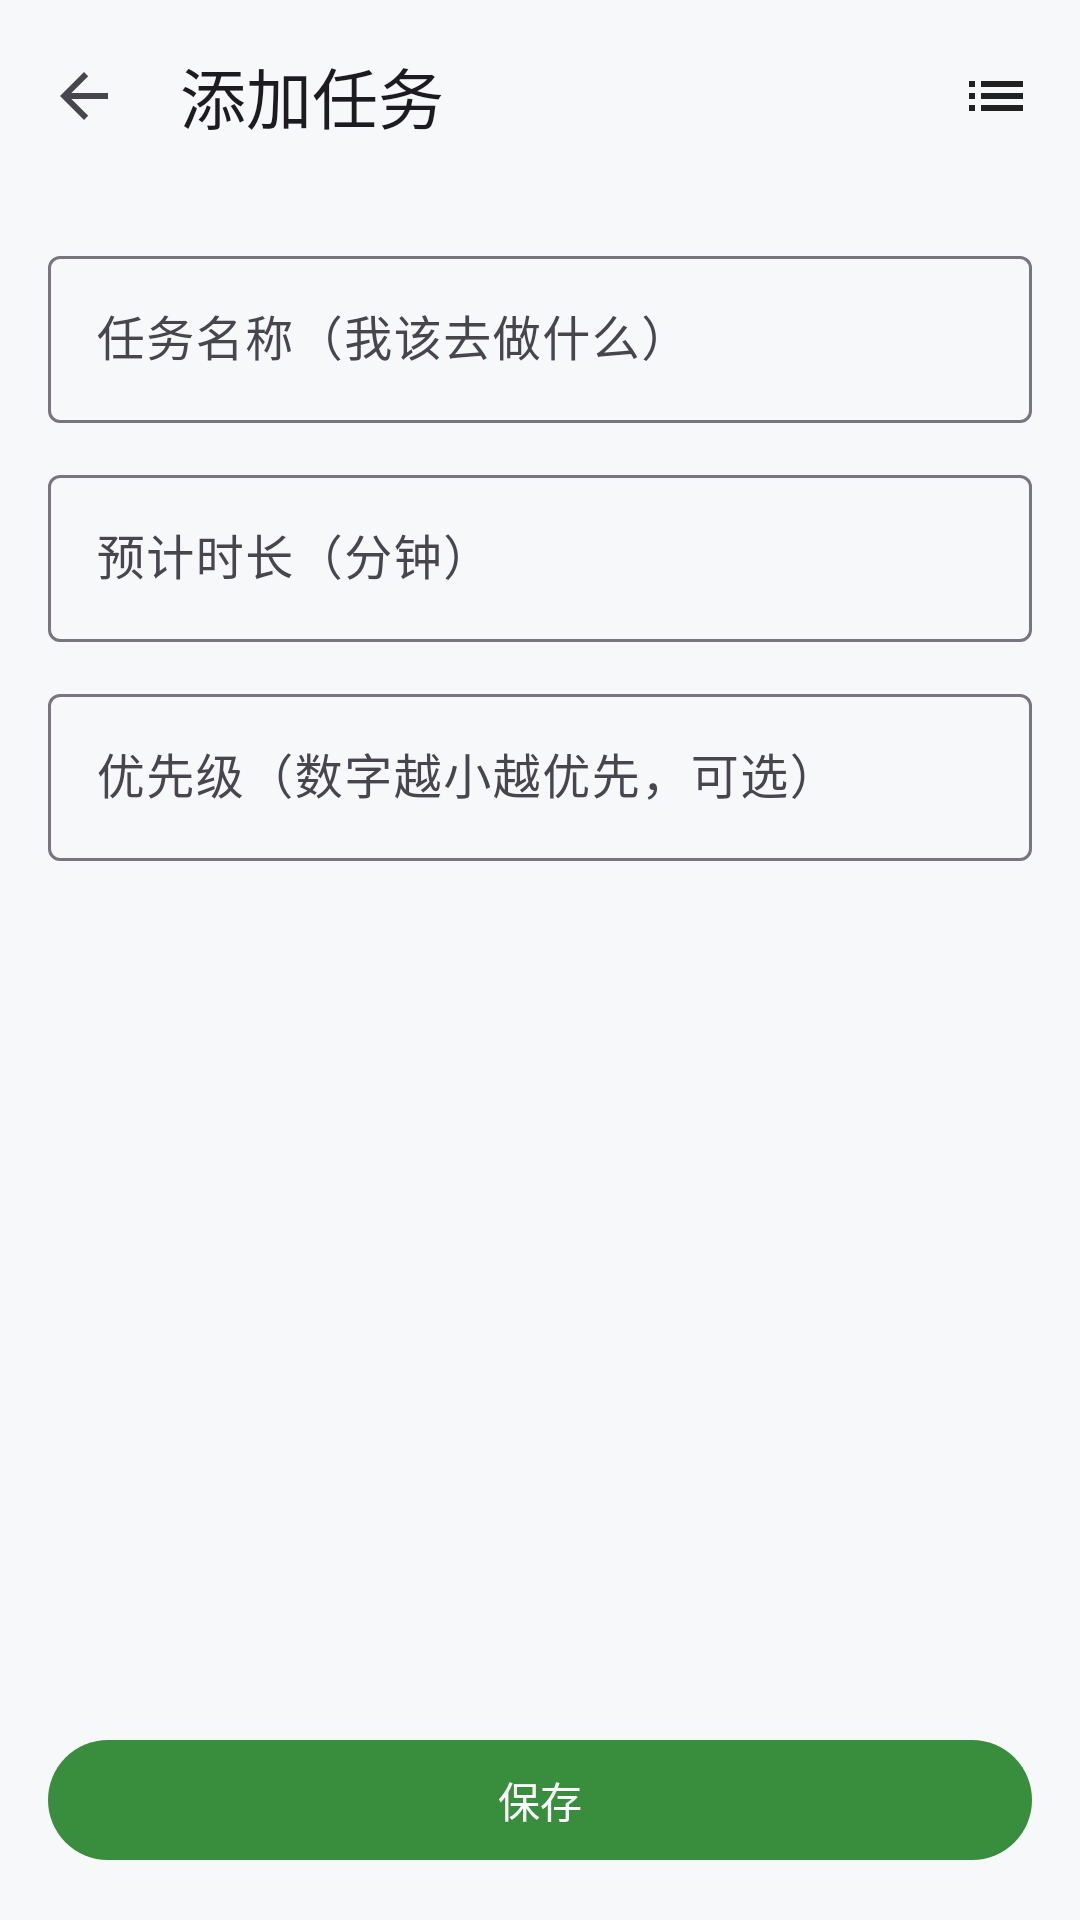

The Android layout XML behind this screen, and the referenced resources:
<!-- AndroidManifest.xml: application theme Theme.SelfDiscipline -->
<!-- res/layout/activity_task_edit.xml -->
<?xml version="1.0" encoding="utf-8"?>
<LinearLayout xmlns:android="http://schemas.android.com/apk/res/android"
    xmlns:app="http://schemas.android.com/apk/res-auto"
    android:layout_width="match_parent"
    android:layout_height="match_parent"
    android:background="@color/bg"
    android:orientation="vertical">

    <com.google.android.material.appbar.MaterialToolbar
        android:id="@+id/toolbar"
        android:layout_width="match_parent"
        android:layout_height="?attr/actionBarSize"
        android:background="@color/bg"
        app:navigationIcon="?attr/homeAsUpIndicator"
        app:title="添加任务"
        app:titleTextAppearance="?attr/textAppearanceTitleLarge">

        <ImageView
            android:id="@+id/btnTaskList"
            android:layout_width="44dp"
            android:layout_height="44dp"
            android:layout_gravity="end"
            android:layout_marginEnd="6dp"
            android:background="?attr/selectableItemBackgroundBorderless"
            android:contentDescription="任务清单"
            android:padding="10dp"
            android:src="@drawable/ic_list"
            app:tint="@color/text_primary" />
    </com.google.android.material.appbar.MaterialToolbar>

    <ScrollView
        android:layout_width="match_parent"
        android:layout_height="0dp"
        android:layout_weight="1">

        <LinearLayout
            android:layout_width="match_parent"
            android:layout_height="wrap_content"
            android:orientation="vertical"
            android:padding="16dp">

            <com.google.android.material.textfield.TextInputLayout
                android:layout_width="match_parent"
                android:layout_height="wrap_content"
                android:hint="任务名称（我该去做什么）"
                style="@style/Widget.Material3.TextInputLayout.OutlinedBox">

                <com.google.android.material.textfield.TextInputEditText
                    android:id="@+id/etTitle"
                    android:layout_width="match_parent"
                    android:layout_height="wrap_content"
                    android:inputType="text"
                    android:maxLines="2" />
            </com.google.android.material.textfield.TextInputLayout>

            <com.google.android.material.textfield.TextInputLayout
                android:layout_width="match_parent"
                android:layout_height="wrap_content"
                android:layout_marginTop="12dp"
                android:hint="预计时长（分钟）"
                style="@style/Widget.Material3.TextInputLayout.OutlinedBox">

                <com.google.android.material.textfield.TextInputEditText
                    android:id="@+id/etDuration"
                    android:layout_width="match_parent"
                    android:layout_height="wrap_content"
                    android:inputType="number"
                    android:maxLines="1" />
            </com.google.android.material.textfield.TextInputLayout>

            <com.google.android.material.textfield.TextInputLayout
                android:layout_width="match_parent"
                android:layout_height="wrap_content"
                android:layout_marginTop="12dp"
                android:hint="优先级（数字越小越优先，可选）"
                style="@style/Widget.Material3.TextInputLayout.OutlinedBox">

                <com.google.android.material.textfield.TextInputEditText
                    android:id="@+id/etPriority"
                    android:layout_width="match_parent"
                    android:layout_height="wrap_content"
                    android:inputType="number"
                    android:maxLines="1" />
            </com.google.android.material.textfield.TextInputLayout>
        </LinearLayout>
    </ScrollView>

    <com.google.android.material.button.MaterialButton
        android:id="@+id/btnSave"
        android:layout_width="match_parent"
        android:layout_height="wrap_content"
        android:layout_marginStart="16dp"
        android:layout_marginEnd="16dp"
        android:layout_marginBottom="16dp"
        android:text="保存" />
</LinearLayout>
<!-- resources referenced by this layout -->
<resources>
  <color name="bg">#F7F8F9</color>
  <color name="text_primary">#212121</color>
  <!-- drawable ic_list (drawable) -->
  <?xml version="1.0" encoding="utf-8"?>
  <vector xmlns:android="http://schemas.android.com/apk/res/android"
      android:width="24dp"
      android:height="24dp"
      android:viewportWidth="24"
      android:viewportHeight="24">
      <path
          android:fillColor="#FF000000"
          android:pathData="M3,13h2v-2L3,11v2zM3,17h2v-2L3,15v2zM3,9h2L5,7L3,7v2zM7,13h14v-2L7,11v2zM7,17h14v-2L7,15v2zM7,7v2h14L21,7L7,7z" />
  </vector>
  <style name="Theme.SelfDiscipline" parent="Theme.Material3.Light.NoActionBar">
          <item name="colorPrimary">@color/primary</item>
          <item name="colorOnPrimary">@color/white</item>
          <item name="colorPrimaryContainer">@color/primary_container</item>
          <item name="colorOnPrimaryContainer">@color/on_primary_container</item>
          <item name="colorSurface">@color/surface</item>
          <item name="colorSurfaceVariant">@color/surface_variant</item>
          <item name="android:windowBackground">@color/bg</item>
          <item name="android:statusBarColor">@color/bg</item>
          <item name="android:windowLightStatusBar">true</item>
      </style>
  <color name="primary">#388E3C</color>
  <color name="white">#FFFFFF</color>
  <color name="primary_container">#A5D6A7</color>
  <color name="on_primary_container">#1B5E20</color>
  <color name="surface">#FFFFFF</color>
  <color name="surface_variant">#EAECEB</color>
</resources>
